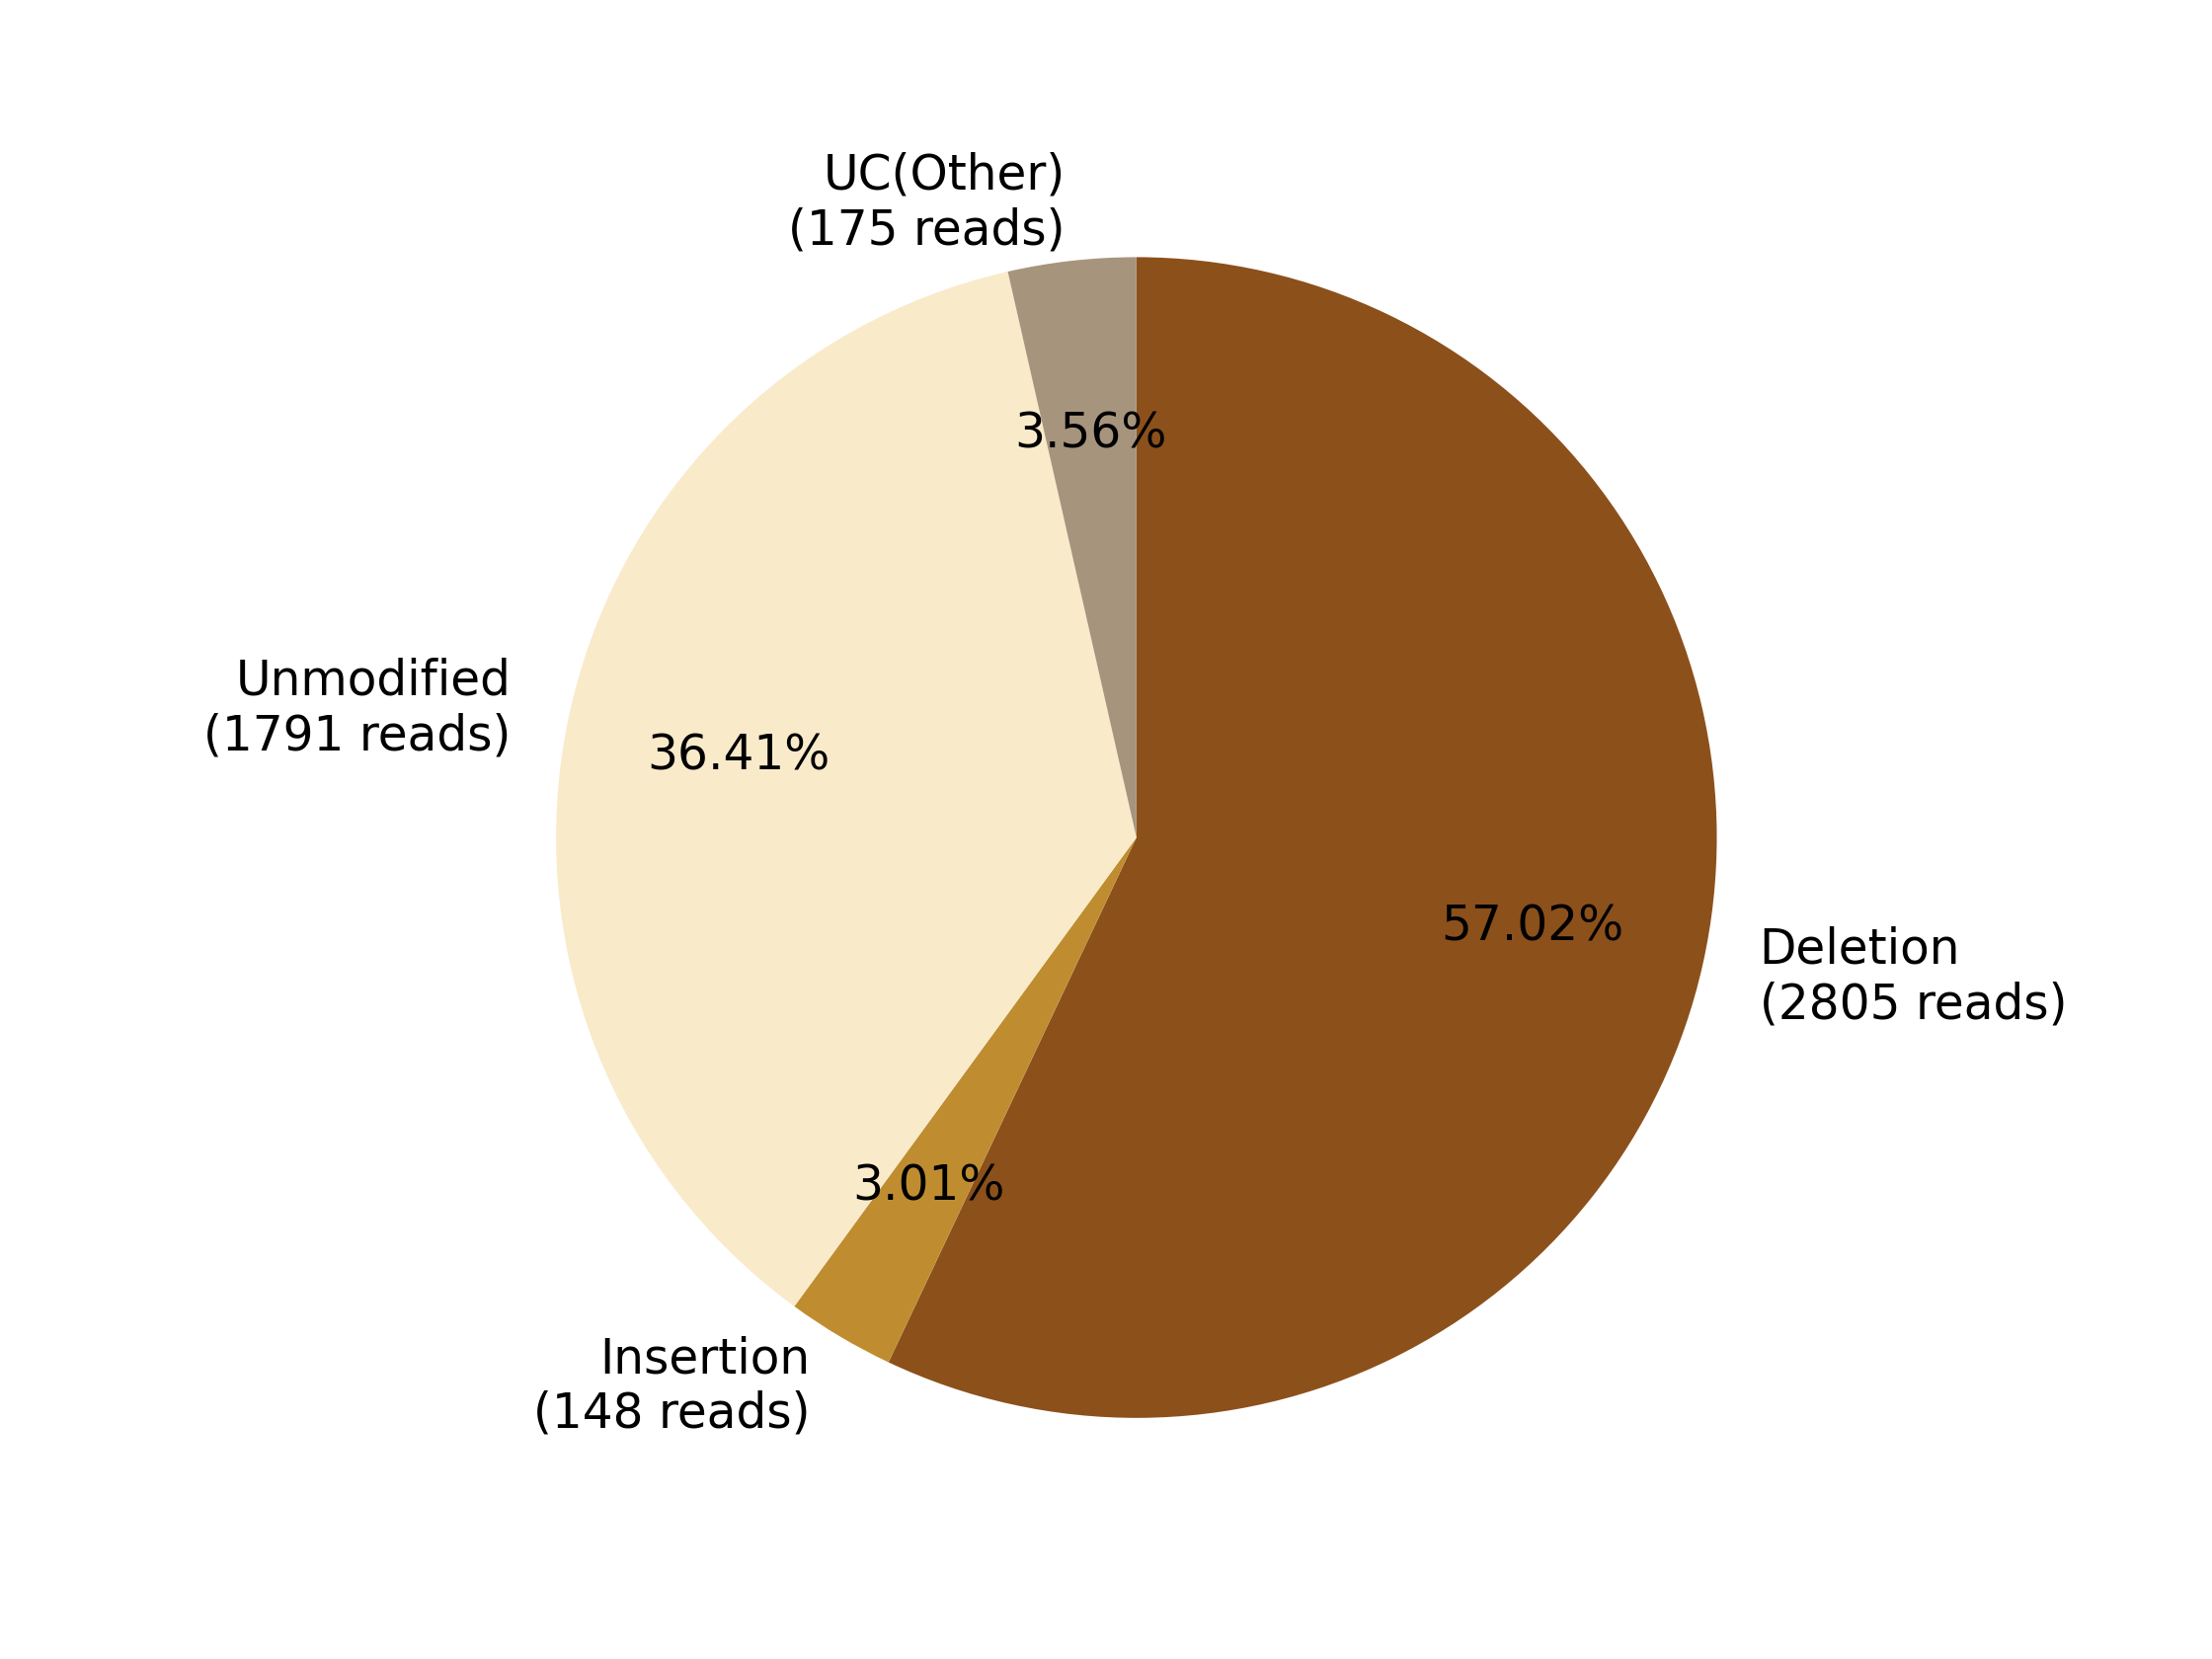

Source data for this figure (header and first rows):
0, 1, 2, 3, 4, 5, 6, 7
, , Deletion?(2805 reads), Insertion?(148 reads), , Unmodified?(1791 reads), , UC(Other)?(175 reads)
0, 0, 2805, 148, 0, 1791, 0, 175
0.0, 0.0, 57.02, 3.009, 0.0, 36.41, 0.0, 3.558
